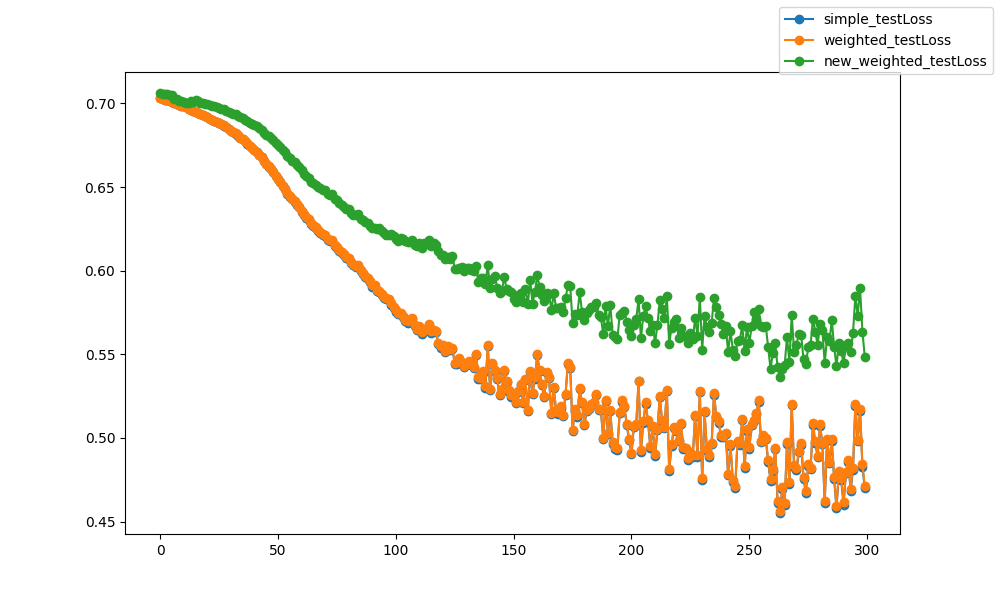

The table this chart was drawn from, first rows:
epoch, epoch, simple_testLoss, weighted_testLoss, new_weighted_testLoss
0, 0, 0.7034, 0.7034, 0.7063
1, 1, 0.7029, 0.7029, 0.7057
2, 2, 0.7024, 0.7024, 0.7056
3, 3, 0.7018, 0.7018, 0.706
4, 4, 0.7012, 0.7012, 0.7051
5, 5, 0.7007, 0.7007, 0.7049
6, 6, 0.7002, 0.7002, 0.7029
7, 7, 0.6998, 0.6998, 0.7026
8, 8, 0.6993, 0.6993, 0.7016
9, 9, 0.6987, 0.6987, 0.7015
10, 10, 0.6983, 0.6983, 0.7011
11, 11, 0.6976, 0.6976, 0.7005
12, 12, 0.6968, 0.6968, 0.7005
13, 13, 0.6961, 0.6961, 0.7014
14, 14, 0.6953, 0.6953, 0.701
15, 15, 0.6948, 0.6948, 0.7018
16, 16, 0.6942, 0.6943, 0.7013
17, 17, 0.6935, 0.6935, 0.7004
18, 18, 0.693, 0.6931, 0.7
19, 19, 0.6924, 0.6924, 0.6998
20, 20, 0.6916, 0.6917, 0.6994
21, 21, 0.691, 0.691, 0.6991
22, 22, 0.6904, 0.6904, 0.6988
23, 23, 0.6898, 0.6898, 0.6985
24, 24, 0.6891, 0.6891, 0.698
25, 25, 0.6883, 0.6883, 0.6974
26, 26, 0.6878, 0.6878, 0.697
27, 27, 0.6868, 0.6868, 0.6964
28, 28, 0.6858, 0.6858, 0.6958
29, 29, 0.6849, 0.6849, 0.6952
30, 30, 0.6838, 0.6838, 0.6944
31, 31, 0.683, 0.683, 0.6939
32, 32, 0.682, 0.6821, 0.6935
33, 33, 0.6808, 0.6809, 0.6926
34, 34, 0.6796, 0.6796, 0.6917
35, 35, 0.6785, 0.6786, 0.6911
36, 36, 0.6773, 0.6774, 0.6903
37, 37, 0.676, 0.6761, 0.6895
38, 38, 0.6748, 0.6748, 0.6886
39, 39, 0.6735, 0.6735, 0.6878
40, 40, 0.6723, 0.6724, 0.6871
41, 41, 0.671, 0.6711, 0.6863
42, 42, 0.6693, 0.6694, 0.6851
43, 43, 0.6677, 0.6679, 0.6841
44, 44, 0.6655, 0.6657, 0.6824
45, 45, 0.6637, 0.6639, 0.6813
46, 46, 0.6623, 0.6624, 0.6804
47, 47, 0.6608, 0.6609, 0.6792
48, 48, 0.6589, 0.6591, 0.6783
49, 49, 0.6566, 0.6568, 0.6766
50, 50, 0.6547, 0.6549, 0.6753
51, 51, 0.6529, 0.6531, 0.674
52, 52, 0.6506, 0.6509, 0.6721
53, 53, 0.6487, 0.649, 0.6708
54, 54, 0.6461, 0.6464, 0.6687
55, 55, 0.6442, 0.6445, 0.6672
56, 56, 0.6426, 0.643, 0.6658
57, 57, 0.6411, 0.6415, 0.6648
58, 58, 0.6393, 0.6397, 0.6634
59, 59, 0.6379, 0.6383, 0.6623
... 240 more rows
